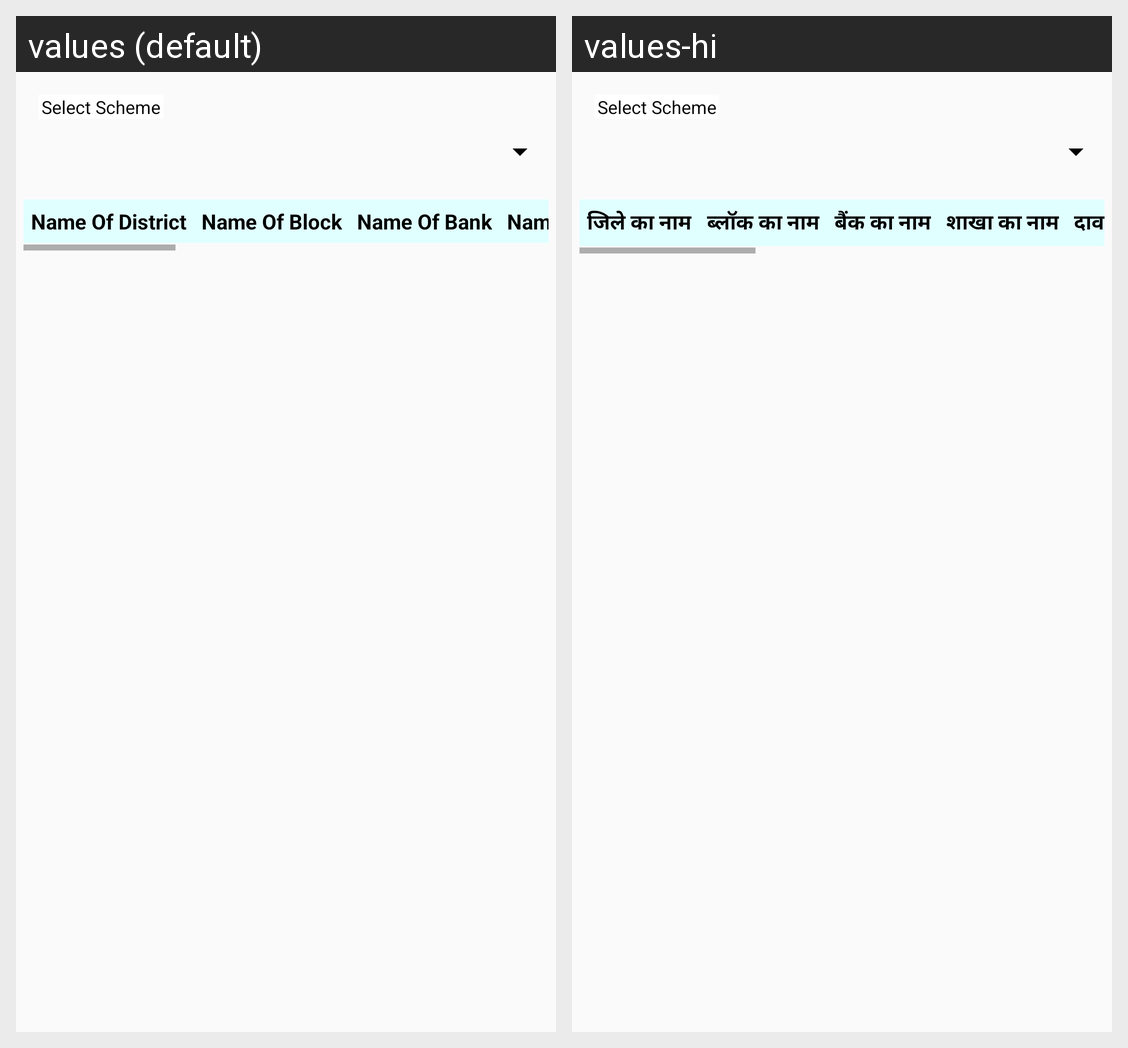

This grid shows one Android layout under two languages. Give, for every string resource on the screen, its name, the default text and each shown locale's text.
Android screen res/layout/activity_welcome_new_next.xml rendered under 2 locales, left to right: values (default), values-hi. Device: Nexus 5 (rendered at 1080×1920; each locale shown at half size, 540×960, under a caption strip naming it); theme AppTheme.
Strings drawn on this screen, with the default value and each locale's value (text and hints the layout hard-codes, and strings that could not be matched under every locale, appear in the picture but are not listed):

nameofdistrict
  values: Name Of District
  values-hi: जिले का नाम

nameofblock
  values: Name Of Block
  values-hi: ब्लॉक का नाम

nameofbank
  values: Name Of Bank
  values-hi: बैंक का नाम

nameofbranch
  values: Name Of Branch
  values-hi: शाखा का नाम
